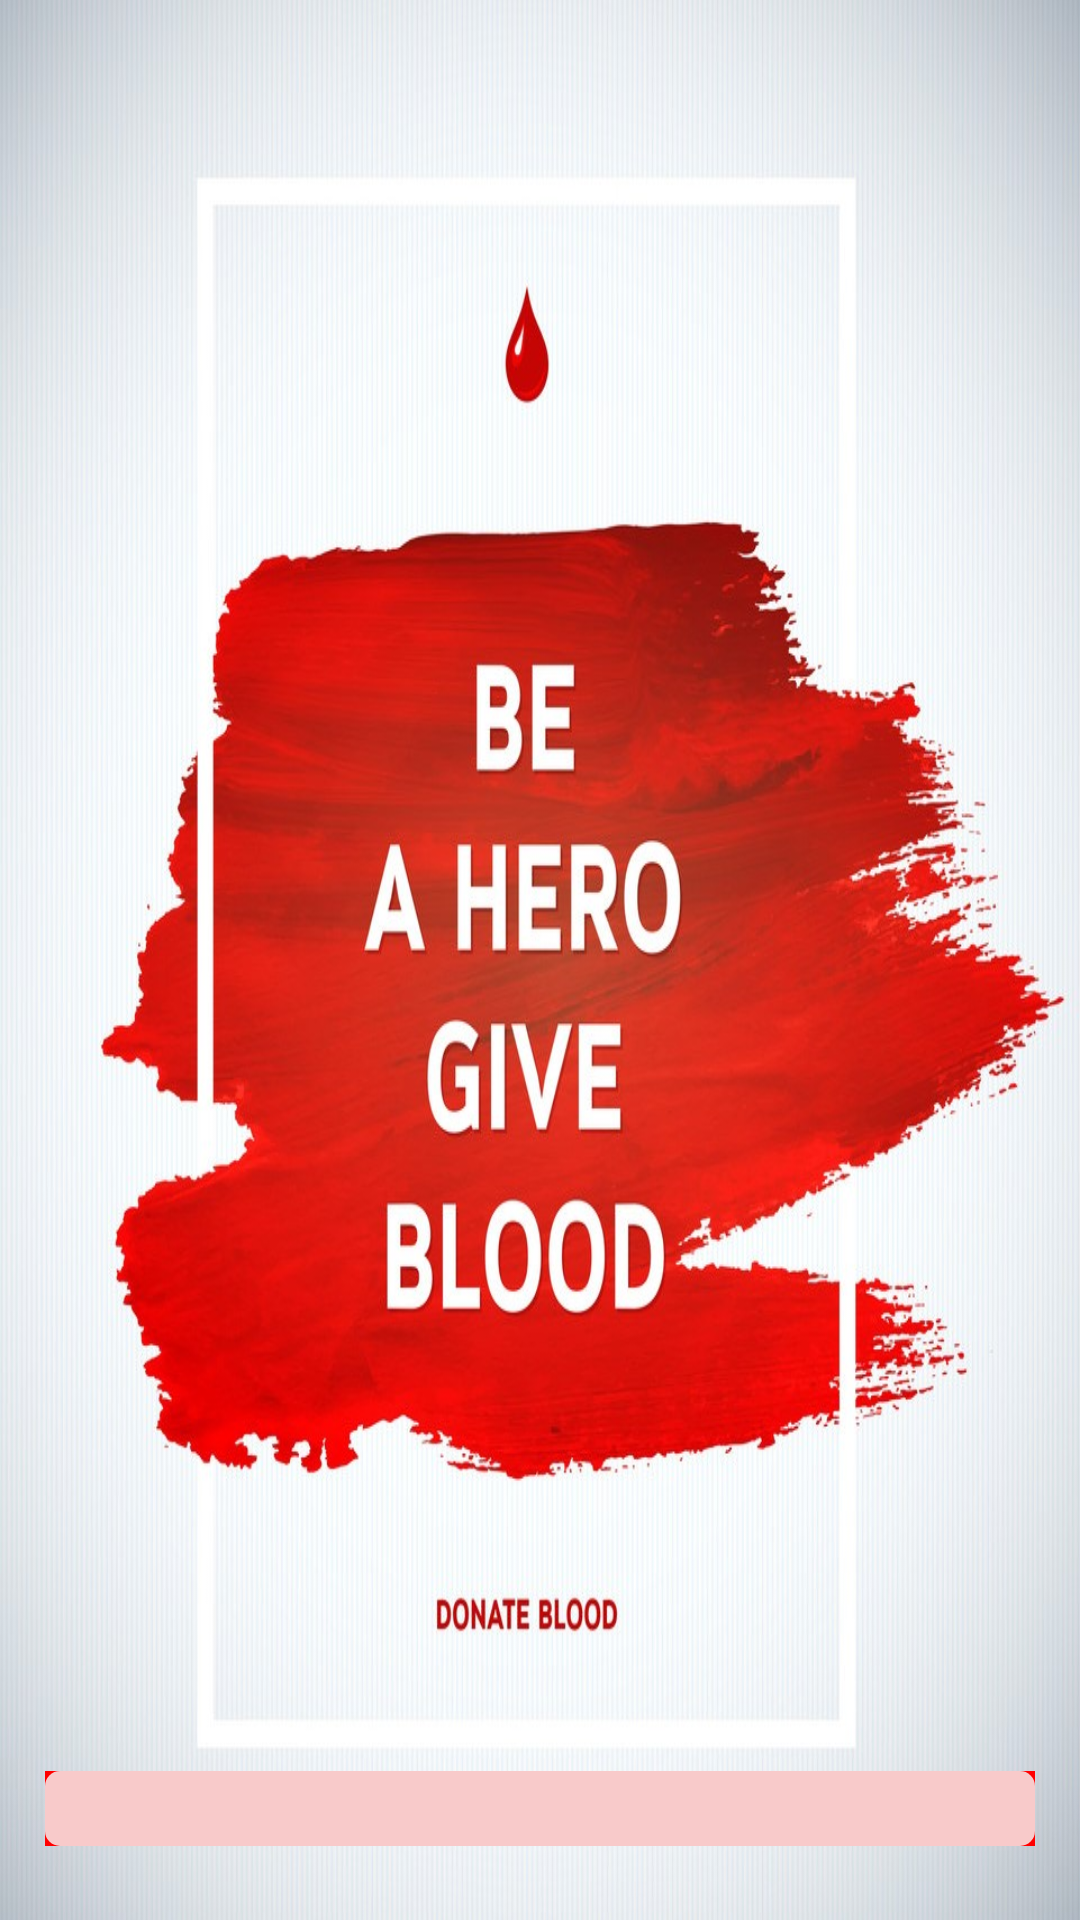

Reconstruct the res/layout file that produces this screen, plus the resources it refers to.
<!-- AndroidManifest.xml: application theme AppTheme -->
<!-- res/layout/activity_splash_screen.xml -->
<?xml version="1.0" encoding="utf-8"?>
<LinearLayout
    android:background="@drawable/bd"
    android:weightSum="10"
    android:orientation="vertical"
    xmlns:android="http://schemas.android.com/apk/res/android"
    xmlns:app="http://schemas.android.com/apk/res-auto"
    xmlns:tools="http://schemas.android.com/tools"
    android:layout_width="match_parent"
    android:layout_height="match_parent"
    tools:context=".SplashScreen">

    <View
        android:layout_weight="9.6"
        android:layout_width="match_parent"
        android:layout_height="0dp"/>

    <LinearLayout
        android:layout_marginLeft="15dp"
        android:layout_marginRight="15dp"
        android:background="#F3DA02"
        android:layout_width="match_parent"
        android:layout_height="wrap_content">
        <ProgressBar
            android:backgroundTint="#FF0000"
            android:background="#FDFDFD"
            android:progressBackgroundTint="#F8CACA"
            android:progressTint="#FF0000"
            android:id="@+id/progressbarId"
            android:layout_gravity="center"
            style="@style/tallerBarStyle"
            android:layout_width="match_parent"
            android:layout_height="25dp"/>

    </LinearLayout>



</LinearLayout>
<!-- resources referenced by this layout -->
<resources>
  <!-- drawable bd: jpg bitmap (drawable, 195721 bytes) -->
  <style name="tallerBarStyle" parent="@android:style/Widget.SeekBar">
          <item name="android:indeterminateOnly">false</item>
          <item name="android:progressDrawable">@android:drawable/progress_horizontal</item>
          <item name="android:indeterminateDrawable">@android:drawable/progress_horizontal</item>
          <item name="android:minHeight">5dip</item>
          <item name="android:maxHeight">5dip</item>
      </style>
  <style name="AppTheme" parent="Theme.AppCompat.Light.NoActionBar">
          
          <item name="colorPrimary">@color/colorPrimary</item>
          <item name="colorPrimaryDark">@color/colorPrimaryDark</item>
          <item name="colorAccent">@color/colorAccent</item>
      </style>
  <!-- not gathered from this repository: default colours our renderer supplied (Android Studio template values) -->
  <color name="colorPrimary">#FF6200EE</color>
  <color name="colorPrimaryDark">#FF3700B3</color>
  <color name="colorAccent">#FF03DAC5</color>
</resources>
